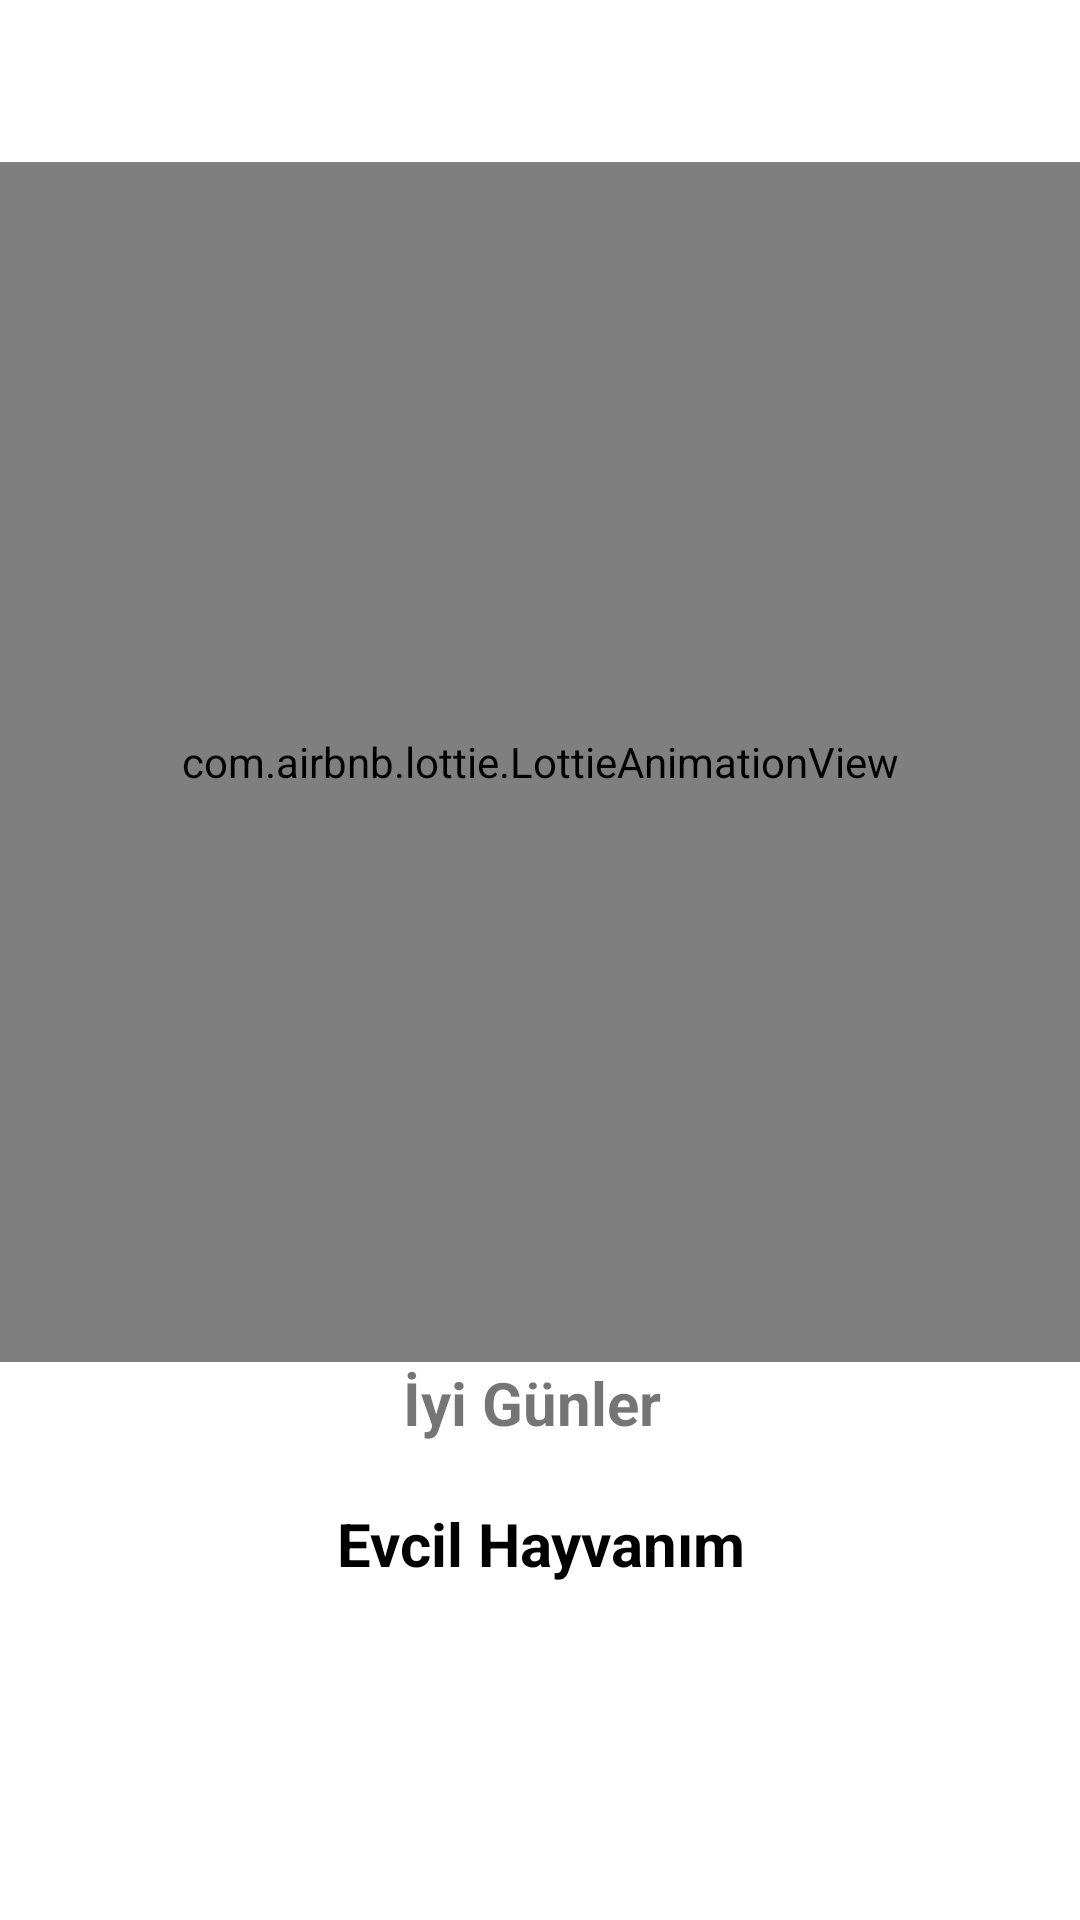

Here is an Android app screen rendered from its layout file. Give the layout XML and the strings, colors and styles it references.
<!-- AndroidManifest.xml: application theme Theme.Evcilhayvanapp -->
<!-- res/layout/activity_splash_screen.xml -->
<?xml version="1.0" encoding="utf-8"?>
<LinearLayout
    xmlns:android="http://schemas.android.com/apk/res/android"
    xmlns:app="http://schemas.android.com/apk/res-auto"
    xmlns:tools="http://schemas.android.com/tools"
    android:layout_width="match_parent"
    android:layout_height="match_parent"
    android:orientation="vertical"
    android:gravity="center"
    tools:context=".view.SplashScreen">

    <com.airbnb.lottie.LottieAnimationView
        android:layout_width="match_parent"
        android:layout_height="400dp"
        android:background="#ffffff"
        android:visibility="visible"
        app:lottie_autoPlay="true"
        app:lottie_cacheComposition="true"
        app:lottie_loop="true"
        app:lottie_rawRes="@raw/a"
        app:lottie_speed="0.7" />


    <TextView
        android:layout_width="wrap_content"
        android:layout_height="wrap_content"
        android:text="İyi Günler "
        android:textAlignment="center"
        android:textStyle="bold"
        android:textSize="20dp">

    </TextView>
    <TextView
        android:layout_width="match_parent"
        android:layout_height="wrap_content"
        android:text="Evcil Hayvanım"
        android:textColor="@color/black"
        android:textSize="20dp"
        android:textAlignment="center"
        android:textStyle="bold"
        android:layout_marginTop="20dp"




        />
    <ProgressBar
        android:layout_width="wrap_content"
        android:layout_height="wrap_content"
        android:outlineSpotShadowColor="@color/black"
        android:outlineAmbientShadowColor="@color/black"
        android:layout_marginTop="10dp"/>

</LinearLayout>
<!-- resources referenced by this layout -->
<resources>
  <style name="Theme.Evcilhayvanapp" parent="Theme.MaterialComponents.DayNight.DarkActionBar">
          
          <item name="colorPrimary">#808080</item>
          <item name="colorPrimaryVariant">@color/black</item>
          <item name="colorOnPrimary">@color/white</item>
          
          <item name="colorSecondary">@color/black</item>
          <item name="colorSecondaryVariant">@color/black</item>
          <item name="colorOnSecondary">@color/black</item>
          
          <item name="android:statusBarColor">#808080</item>
          
  
      </style>
  <!-- not gathered from this repository: default colours our renderer supplied (Android Studio template values) -->
  <color name="black">#FF000000</color>
  <color name="white">#FFFFFFFF</color>
</resources>
